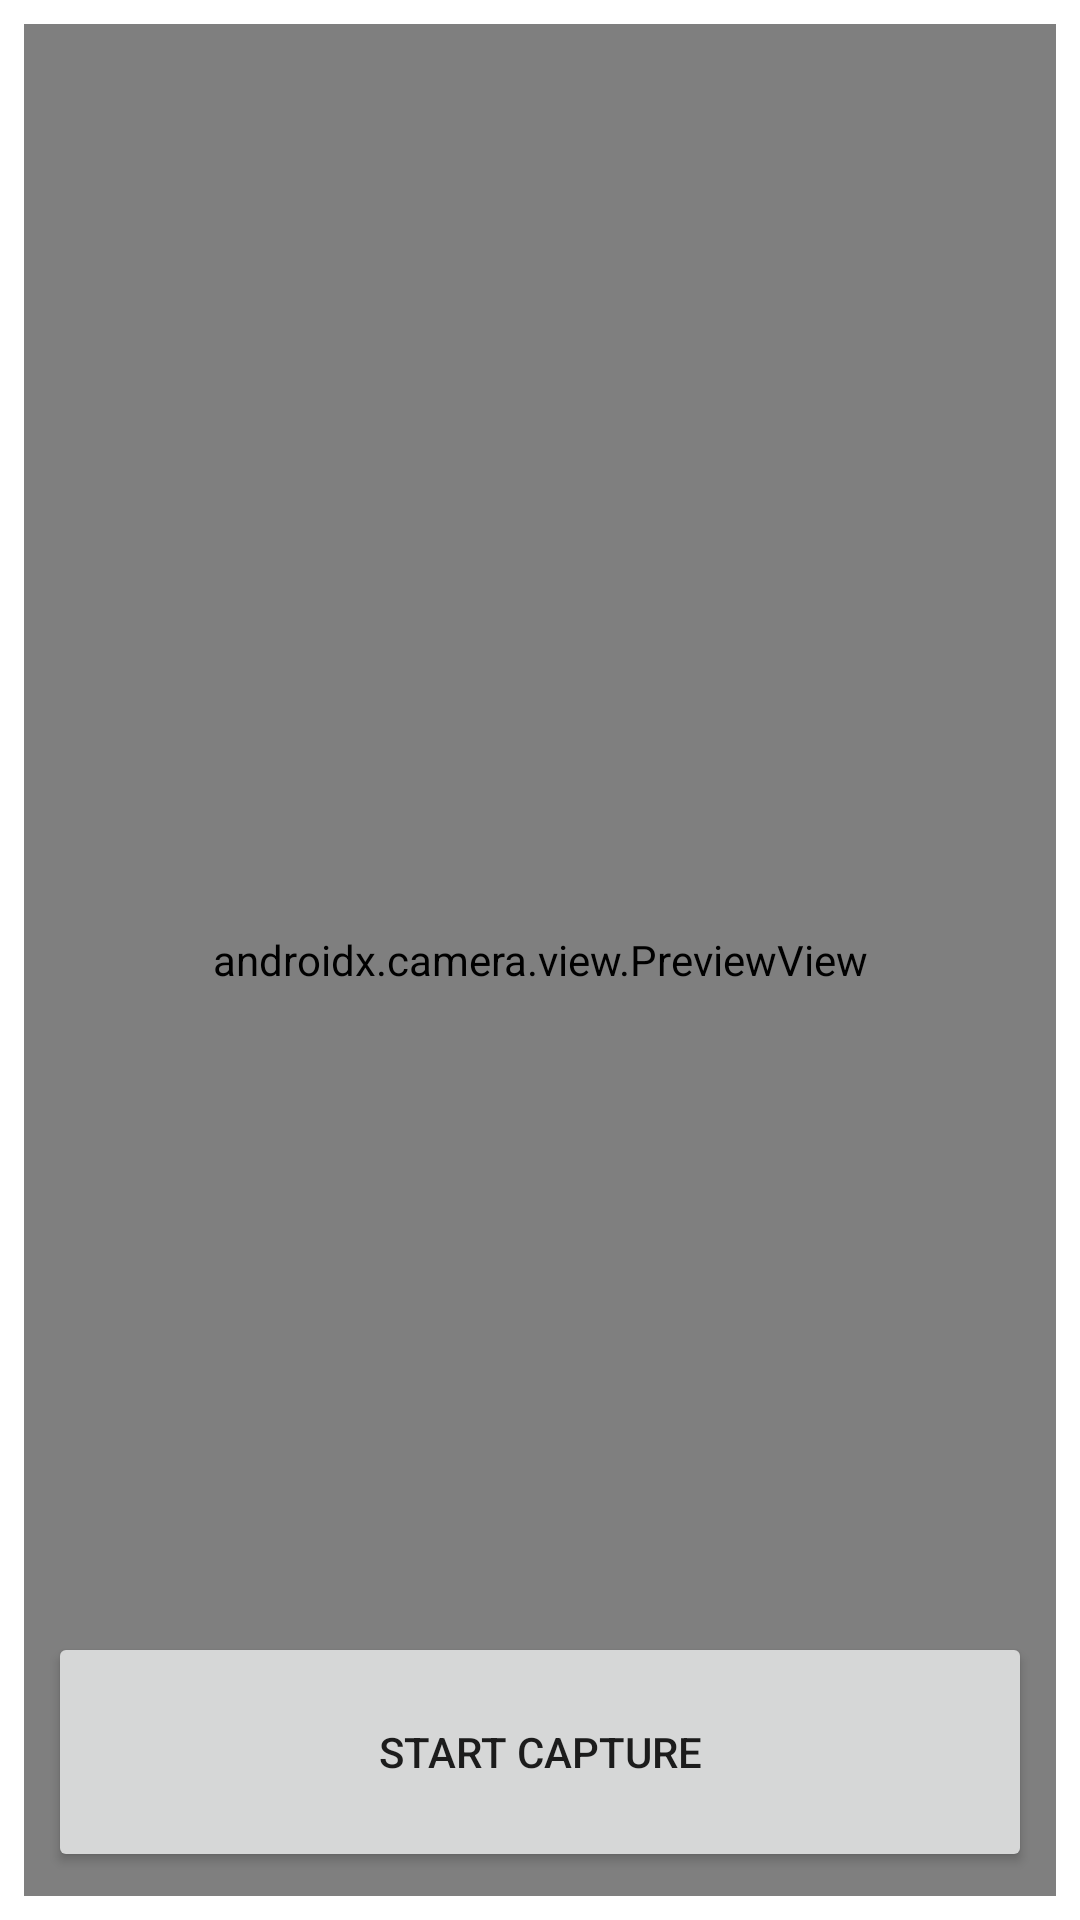

The Android layout XML behind this screen, and the referenced resources:
<!-- AndroidManifest.xml: application theme Theme.RecordingApp -->
<!-- res/layout/activity_main.xml -->
<?xml version="1.0" encoding="utf-8"?>
<androidx.constraintlayout.widget.ConstraintLayout
    xmlns:android="http://schemas.android.com/apk/res/android"
    xmlns:app="http://schemas.android.com/apk/res-auto"
    xmlns:tools="http://schemas.android.com/tools"
    android:background="@drawable/recording_frame"
    android:layout_width="match_parent"
    android:layout_height="match_parent"
    tools:context=".MainActivity">

    <androidx.camera.view.PreviewView
        android:id="@+id/viewFinder"
        android:layout_width="match_parent"
        android:layout_height="match_parent" />

    <View
        android:id="@+id/frame"
        android:layout_width="match_parent"
        android:layout_height="match_parent"
        android:background="@drawable/recording_frame"/>

    <TextView
        android:id="@+id/text_countdown"
        android:visibility="gone"
        android:layout_width="wrap_content"
        android:layout_height="wrap_content"
        android:textSize="75sp"
        android:textColor="@color/white"
        android:textStyle="bold"
        app:layout_constraintTop_toTopOf="parent"
        app:layout_constraintBottom_toBottomOf="parent"
        app:layout_constraintStart_toStartOf="parent"
        app:layout_constraintEnd_toEndOf="parent"
        tools:text="1"
        tools:visibility="visible"/>

    <View
        android:id="@+id/recording_indicator"
        android:visibility="gone"
        android:layout_width="16dp"
        android:layout_height="16dp"
        android:layout_margin="16dp"
        android:background="@drawable/active_recording"
        app:layout_constraintTop_toTopOf="parent"
        app:layout_constraintEnd_toEndOf="parent" />

    <Button
        android:id="@+id/video_capture_button"
        android:layout_width="0dp"
        android:layout_height="80dp"
        android:layout_margin="16dp"
        android:elevation="2dp"
        android:text="@string/start_capture"
        app:layout_constraintBottom_toBottomOf="parent"
        app:layout_constraintStart_toStartOf="parent"
        app:layout_constraintEnd_toEndOf="parent"/>

</androidx.constraintlayout.widget.ConstraintLayout>
<!-- resources referenced by this layout -->
<resources>
  <color name="white">#FFFFFFFF</color>
  <!-- drawable recording_frame (drawable) -->
  <?xml version="1.0" encoding="utf-8"?>
  <shape android:shape="rectangle"
      xmlns:android="http://schemas.android.com/apk/res/android">
  
      <stroke android:width="8dp"
          android:color="@color/white"
          />
  
  </shape>
  <string name="start_capture">Start Capture</string>
  <style name="Theme.RecordingApp" parent="Theme.MaterialComponents.DayNight.NoActionBar">
          
          <item name="colorPrimary">#0057EE</item>
          <item name="colorPrimaryVariant">#0065B3</item>
          <item name="colorOnPrimary">@color/white</item>
          
          <item name="colorSecondary">@color/teal_200</item>
          <item name="colorSecondaryVariant">@color/teal_700</item>
          <item name="colorOnSecondary">@color/black</item>
          
          <item name="android:statusBarColor" tools:targetApi="l">?attr/colorPrimaryVariant</item>
          
      </style>
  <color name="teal_200">#FF03DAC5</color>
  <color name="teal_700">#FF018786</color>
  <color name="black">#FF000000</color>
</resources>
